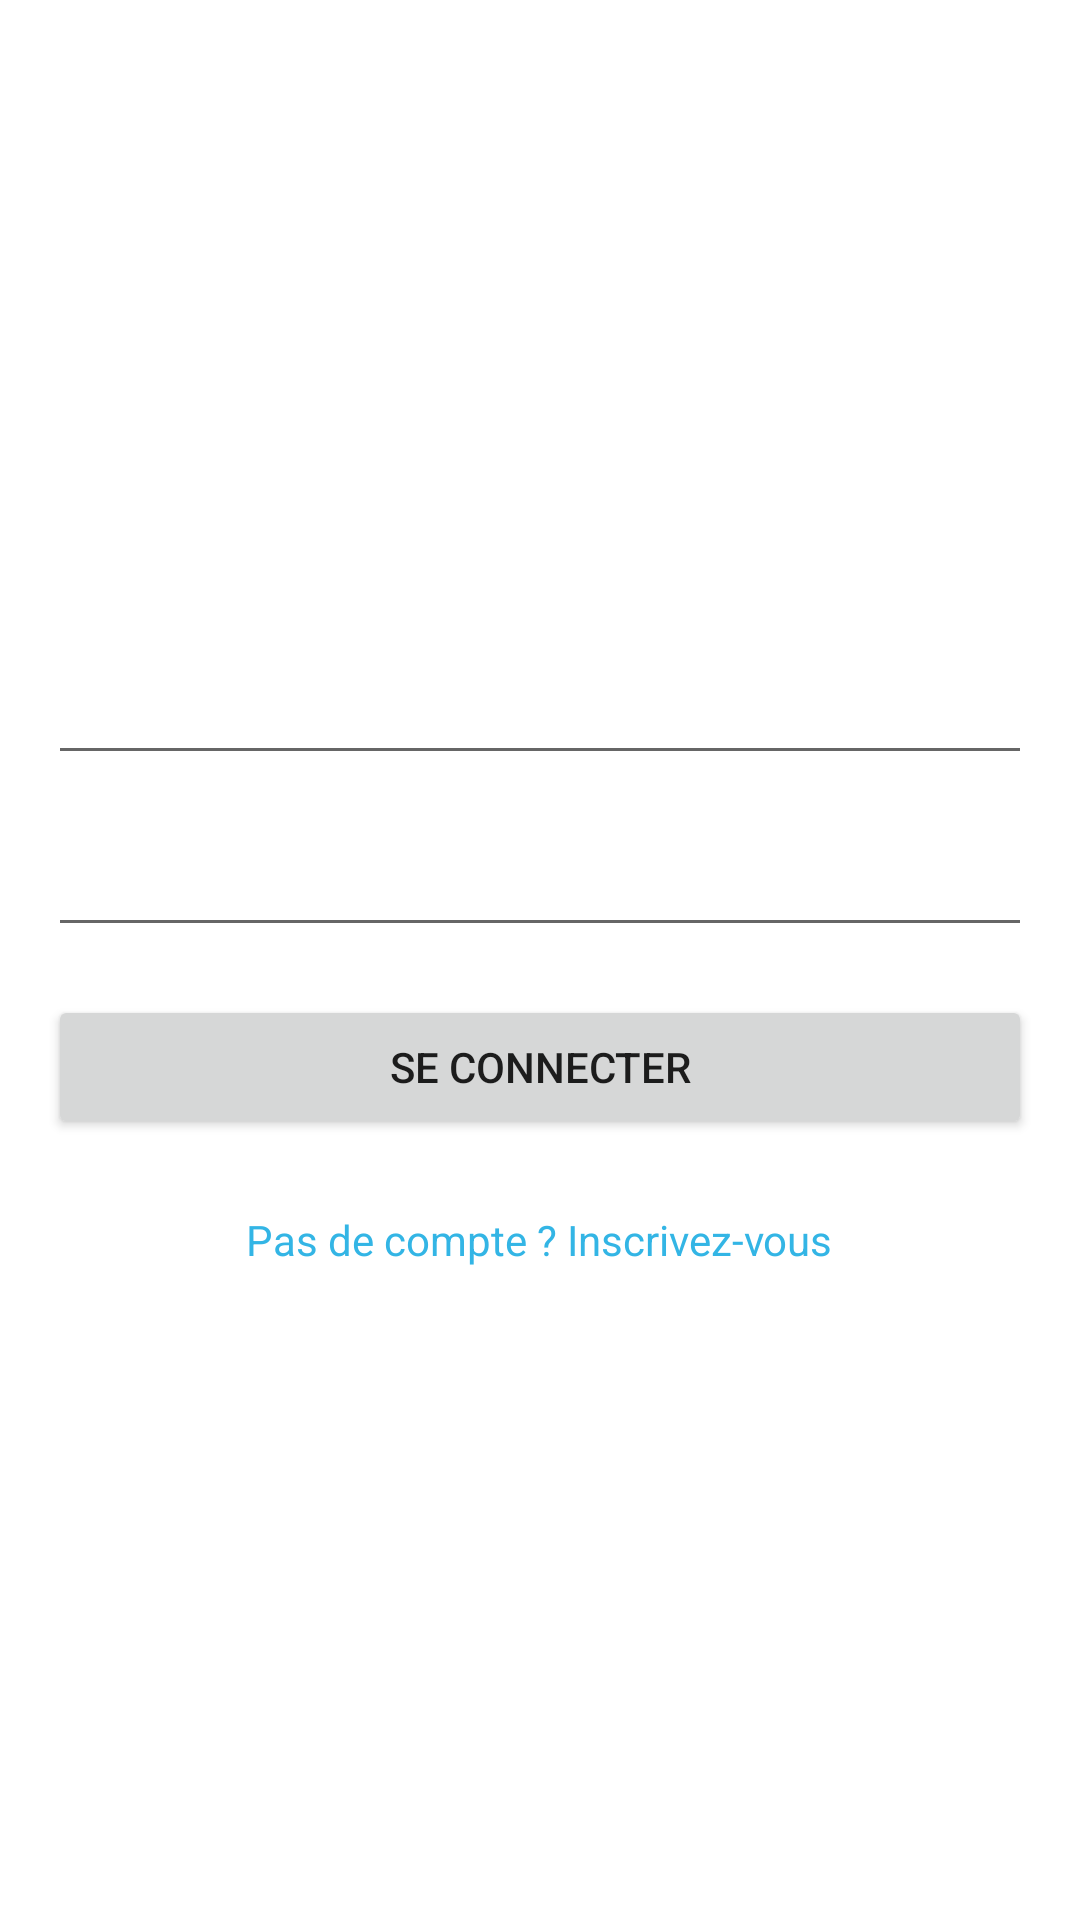

Reconstruct the res/layout file that produces this screen, plus the resources it refers to.
<!-- AndroidManifest.xml: application theme Theme.MecaTeknik -->
<!-- res/layout/activity_login.xml -->
<?xml version="1.0" encoding="utf-8"?>
<LinearLayout
    xmlns:android="http://schemas.android.com/apk/res/android"
    android:layout_width="match_parent"
    android:layout_height="match_parent"
    android:orientation="vertical"
    android:gravity="center"
    android:padding="16dp">

    <EditText
        android:id="@+id/etEmail"
        android:layout_width="match_parent"
        android:layout_height="wrap_content"
        android:autofillHints="emailAddress"
        android:inputType="textEmailAddress"
        android:layout_marginBottom="16dp" />

    <EditText
        android:id="@+id/etPassword"
        android:layout_width="match_parent"
        android:layout_height="wrap_content"
        android:autofillHints="password"
        android:inputType="textPassword"
        android:layout_marginBottom="16dp" />

    <Button
        android:id="@+id/btnLogin"
        android:layout_width="match_parent"
        android:layout_height="wrap_content"
        android:text="@string/se_connecter"
        android:layout_marginBottom="16dp" />

    <TextView
        android:id="@+id/tvRegister"
        android:layout_width="wrap_content"
        android:layout_height="wrap_content"
        android:text="@string/pas_de_compte_inscrivez_vous"
        android:textColor="@android:color/holo_blue_light"
        android:layout_marginTop="8dp"
        android:clickable="true"
        android:focusable="true" />
</LinearLayout>
<!-- resources referenced by this layout -->
<resources>
  <string name="pas_de_compte_inscrivez_vous">Pas de compte ? Inscrivez-vous</string>
  <string name="se_connecter">Se connecter</string>
  <style name="Theme.MecaTeknik" parent="Theme.MaterialComponents.DayNight.NoActionBar">
          
          <item name="colorPrimary">@color/purple_500</item>
          <item name="colorPrimaryVariant">@color/purple_700</item>
          <item name="colorOnPrimary">@color/white</item>
          
          <item name="colorSecondary">@color/teal_200</item>
          <item name="colorSecondaryVariant">@color/teal_700</item>
          <item name="colorOnSecondary">@color/black</item>
          
          <item name="android:statusBarColor">?attr/colorPrimaryVariant</item>
          
      </style>
  <!-- not gathered from this repository: default colours our renderer supplied (Android Studio template values) -->
  <color name="purple_500">#FF6200EE</color>
  <color name="purple_700">#FF3700B3</color>
  <color name="teal_200">#FF03DAC5</color>
  <color name="teal_700">#FF018786</color>
  <color name="black">#FF000000</color>
  <color name="white">#FFFFFFFF</color>
</resources>
